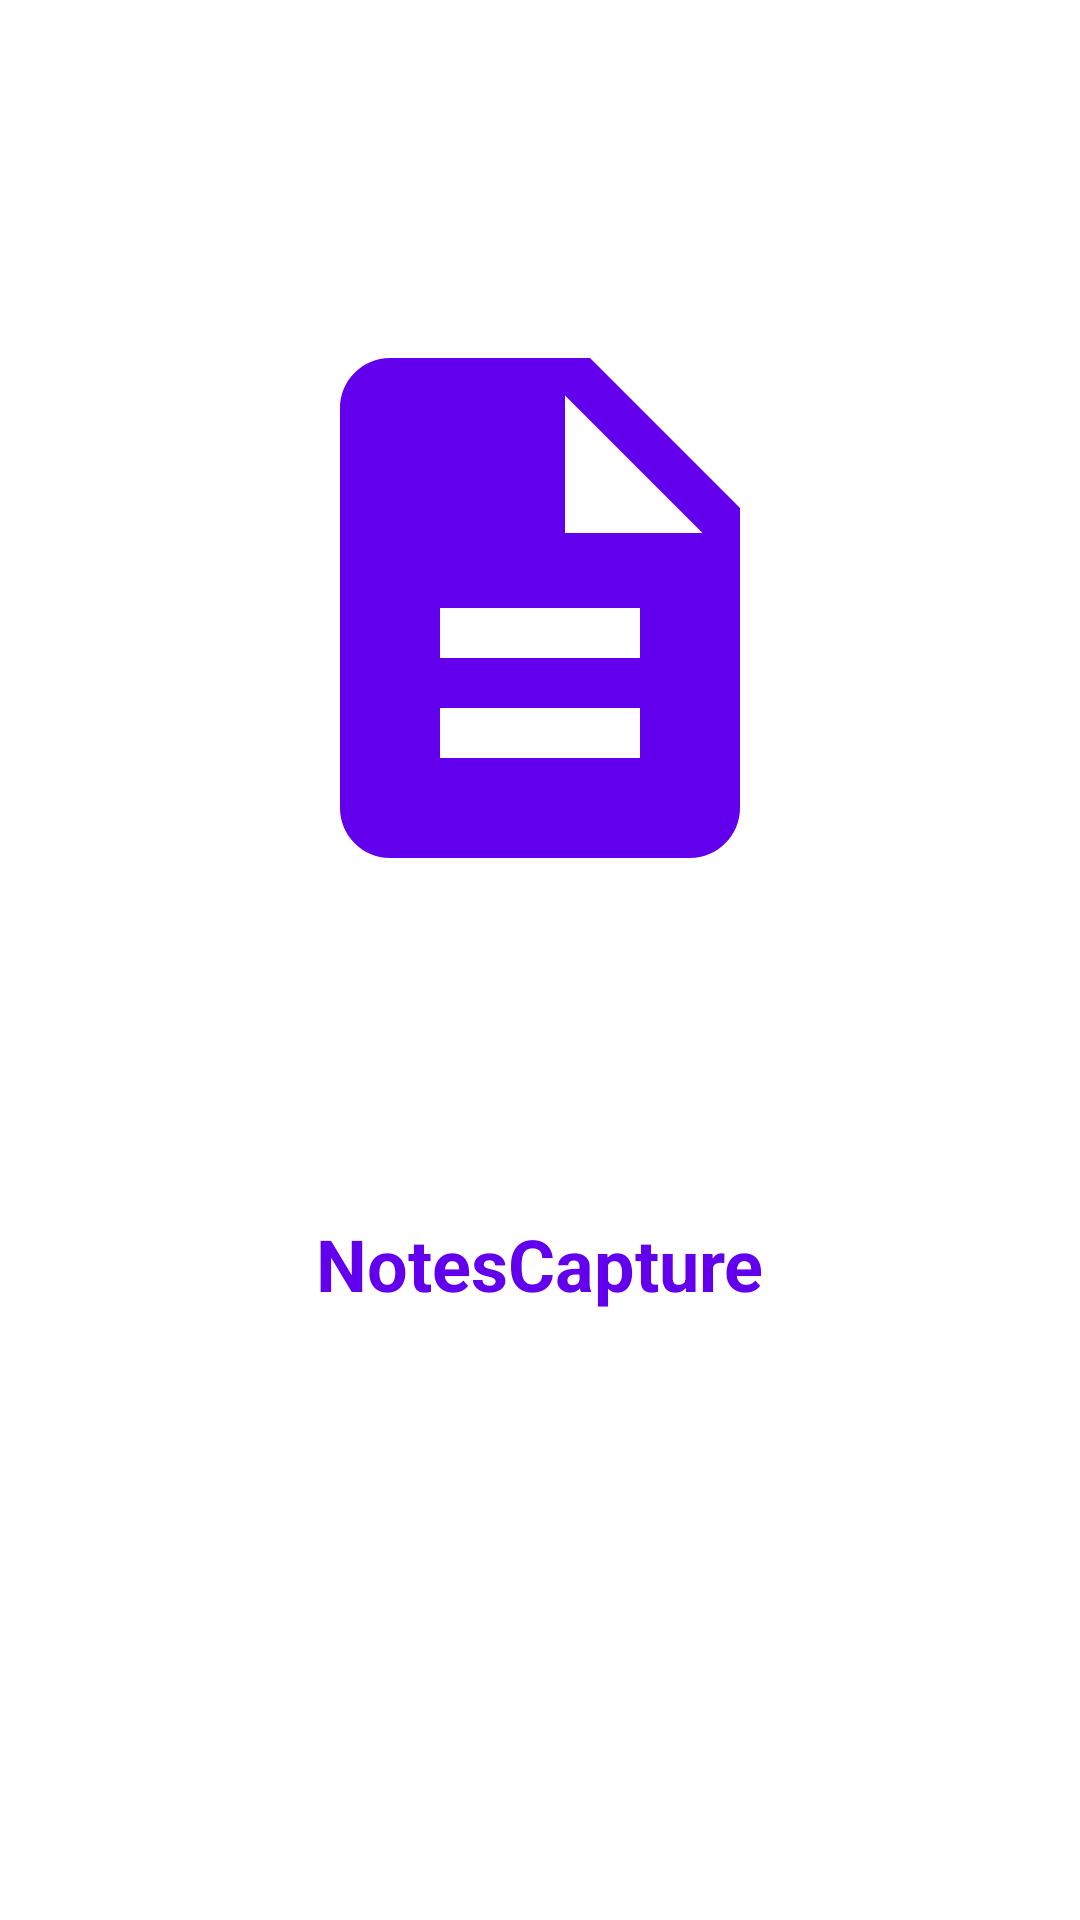

Write the Android layout XML for this screen, with the resource values it uses.
<!-- AndroidManifest.xml: application theme Theme.Notescapture -->
<!-- res/layout/activity_splash.xml -->
<?xml version="1.0" encoding="utf-8"?>
<androidx.constraintlayout.widget.ConstraintLayout xmlns:android="http://schemas.android.com/apk/res/android"
    xmlns:app="http://schemas.android.com/apk/res-auto"
    android:layout_width="match_parent"
    android:layout_height="match_parent"
    android:background="@color/white">

    <ImageView
        android:id="@+id/logo"
        android:layout_width="200dp"
        android:layout_height="200dp"
        android:src="@drawable/ic_notes_illustration"
        app:layout_constraintBottom_toTopOf="@+id/appName"
        app:layout_constraintEnd_toEndOf="parent"
        app:layout_constraintStart_toStartOf="parent"
        app:layout_constraintTop_toTopOf="parent"/>

    <TextView
        android:id="@+id/appName"
        android:layout_width="wrap_content"
        android:layout_height="wrap_content"
        android:layout_marginBottom="100dp"
        android:text="NotesCapture"
        android:textColor="@color/purple_500"
        android:textSize="24sp"
        android:textStyle="bold"
        app:layout_constraintBottom_toBottomOf="parent"
        app:layout_constraintEnd_toEndOf="parent"
        app:layout_constraintStart_toStartOf="parent"
        app:layout_constraintTop_toBottomOf="@+id/logo" />

</androidx.constraintlayout.widget.ConstraintLayout>
<!-- resources referenced by this layout -->
<resources>
  <color name="purple_500">#FF6200EE</color>
  <color name="white">#FFFFFFFF</color>
  <!-- drawable ic_notes_illustration (drawable) -->
  <?xml version="1.0" encoding="utf-8"?>
  <vector xmlns:android="http://schemas.android.com/apk/res/android"
      android:width="24dp"
      android:height="24dp"
      android:viewportWidth="24"
      android:viewportHeight="24">
      <path
          android:fillColor="#FF6200EE"
          android:pathData="M14,2H6C4.9,2 4,2.9 4,4v16c0,1.1 0.9,2 2,2h12c1.1,0 2,-0.9 2,-2V8L14,2zM16,18H8v-2h8V18zM16,14H8v-2h8V14zM13,9V3.5L18.5,9H13z"/>
  </vector>
  <style name="Theme.Notescapture" parent="Base.Theme.Notescapture" />
  <style name="Base.Theme.Notescapture" parent="Theme.Material3.DayNight.NoActionBar">
          
          
      </style>
</resources>
